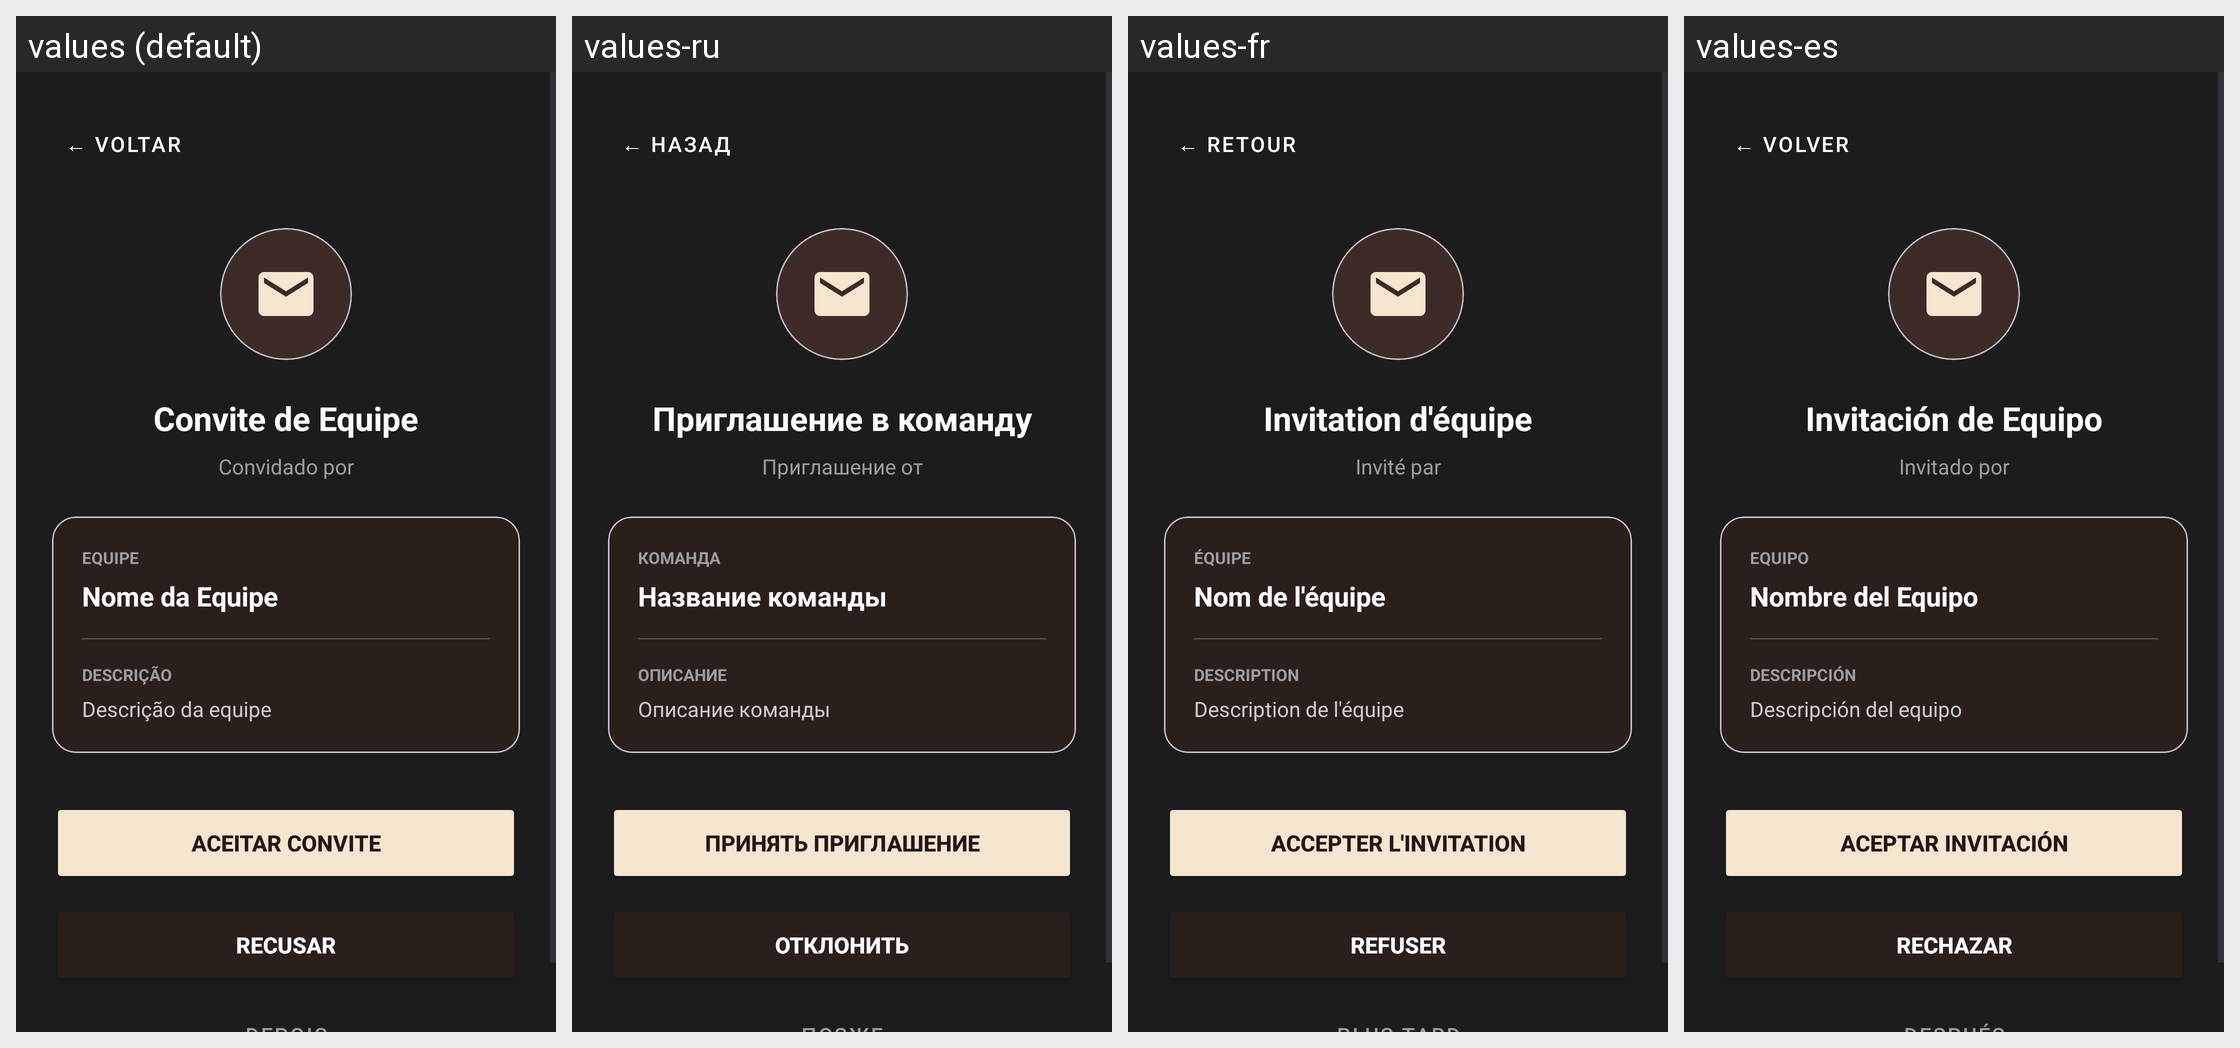

Locale-by-locale string values for the Android screen shown in this grid:
Android screen res/layout/activity_aceitar_convite.xml rendered under 4 locales, left to right: values (default), values-ru, values-fr, values-es. Device: Nexus 5 (rendered at 1080×1920; each locale shown at half size, 540×960, under a caption strip naming it); theme Theme.CTR.
Other locales in the repository, not shown: values-en, values-zh.
Strings drawn on this screen, with the default value and each locale's value (text and hints the layout hard-codes, and strings that could not be matched under every locale, appear in the picture but are not listed):

voltar
  values: ← VOLTAR
  values-ru: ← НАЗАД
  values-fr: ← RETOUR
  values-es: ← VOLVER

convite_titulo
  values: Convite de Equipe
  values-ru: Приглашение в команду
  values-fr: Invitation d'équipe
  values-es: Invitación de Equipo

convite_convidado_por_placeholder
  values: Convidado por
  values-ru: Приглашение от
  values-fr: Invité par
  values-es: Invitado por

convite_label_equipe
  values: EQUIPE
  values-ru: КОМАНДА
  values-fr: ÉQUIPE
  values-es: EQUIPO

convite_nome_equipe_placeholder
  values: Nome da Equipe
  values-ru: Название команды
  values-fr: Nom de l'équipe
  values-es: Nombre del Equipo

convite_label_descricao
  values: DESCRIÇÃO
  values-ru: ОПИСАНИЕ
  values-fr: DESCRIPTION
  values-es: DESCRIPCIÓN

convite_descricao_placeholder
  values: Descrição da equipe
  values-ru: Описание команды
  values-fr: Description de l'équipe
  values-es: Descripción del equipo

convite_btn_aceitar
  values: ACEITAR CONVITE
  values-ru: ПРИНЯТЬ ПРИГЛАШЕНИЕ
  values-fr: ACCEPTER L'INVITATION
  values-es: ACEPTAR INVITACIÓN

convite_btn_recusar
  values: RECUSAR
  values-ru: ОТКЛОНИТЬ
  values-fr: REFUSER
  values-es: RECHAZAR
